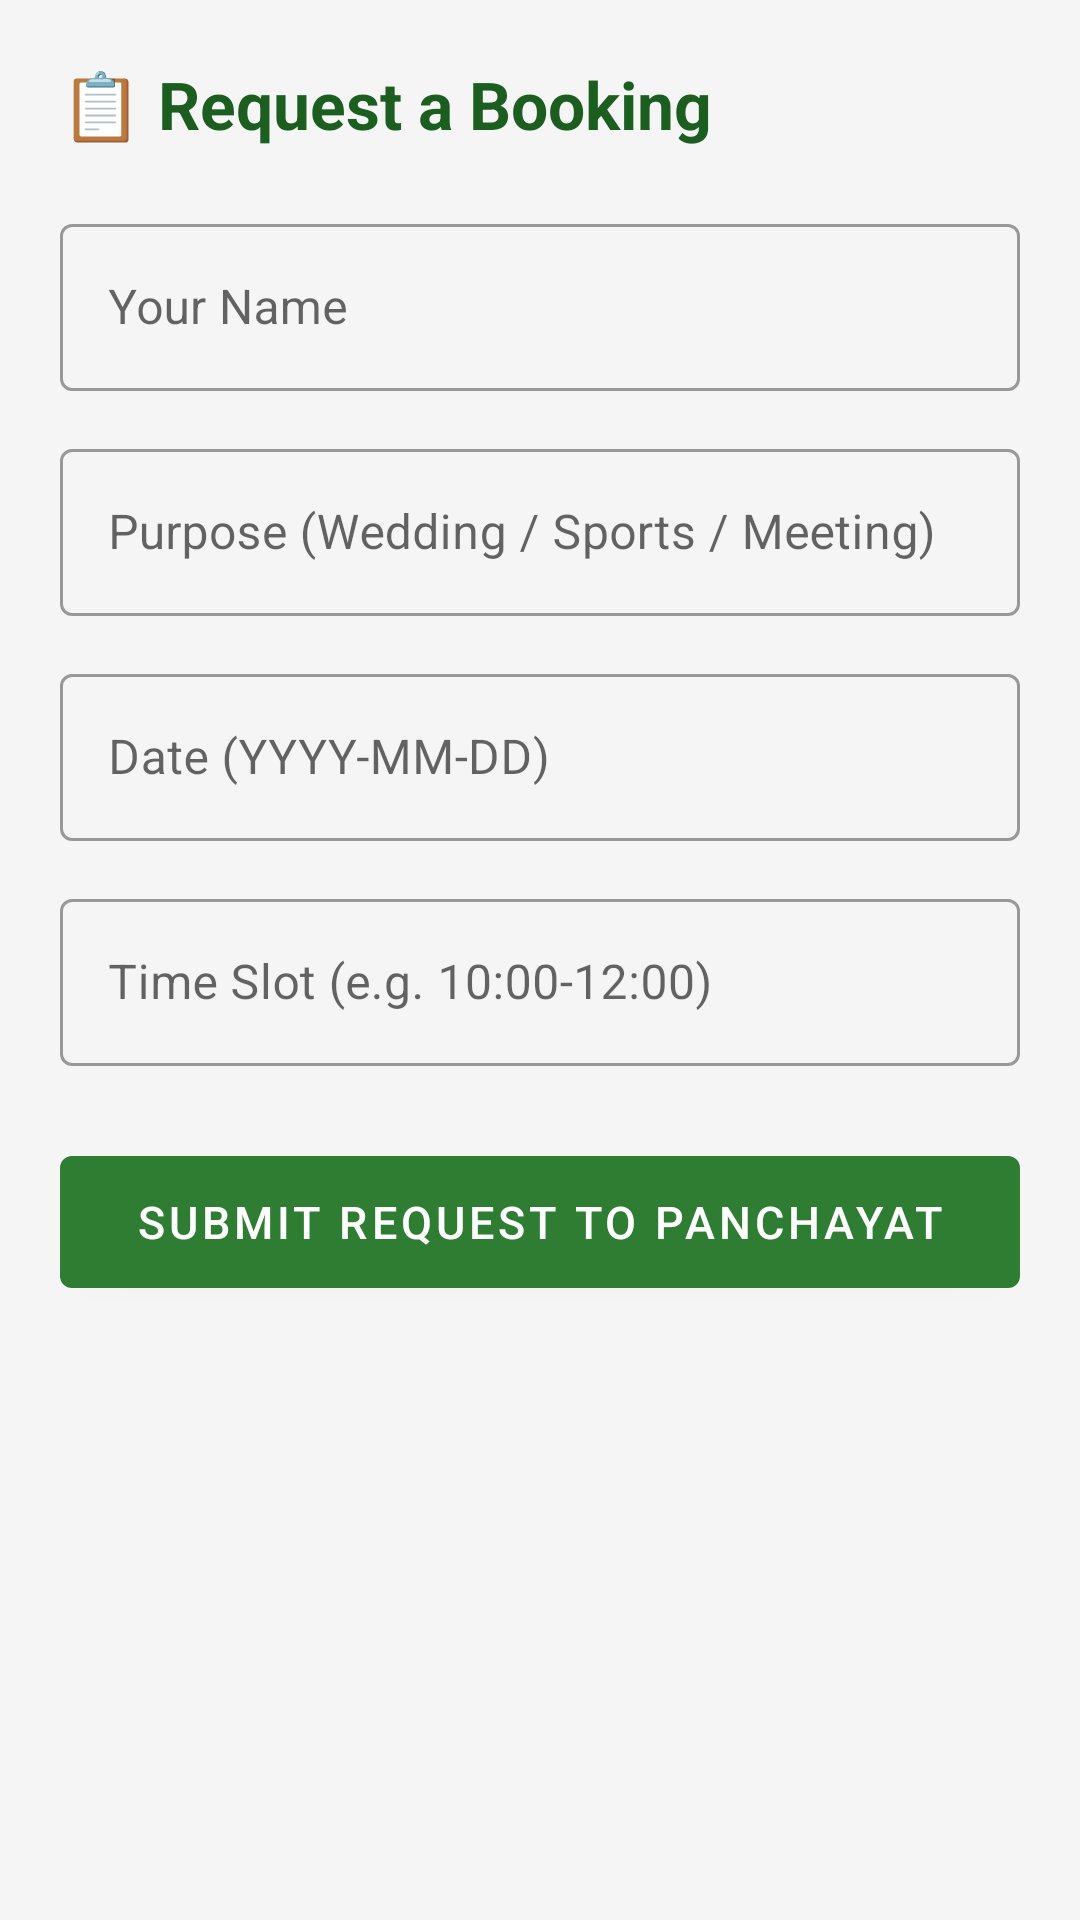

This screen was rendered from an Android layout file. Write that file and the resources it references.
<!-- AndroidManifest.xml: application theme Theme.GramaAngana -->
<!-- res/layout/fragment_booking.xml -->
<?xml version="1.0" encoding="utf-8"?>
<ScrollView xmlns:android="http://schemas.android.com/apk/res/android"
    android:layout_width="match_parent"
    android:layout_height="match_parent"
    android:background="@color/bg_light">

    <LinearLayout
        android:layout_width="match_parent"
        android:layout_height="wrap_content"
        android:orientation="vertical"
        android:padding="20dp">

        <TextView
            android:layout_width="wrap_content"
            android:layout_height="wrap_content"
            android:text="📋 Request a Booking"
            android:textSize="22sp"
            android:textStyle="bold"
            android:textColor="@color/primary_dark"
            android:paddingBottom="20dp" />

        <com.google.android.material.textfield.TextInputLayout
            android:layout_width="match_parent"
            android:layout_height="wrap_content"
            android:hint="Your Name"
            style="@style/Widget.MaterialComponents.TextInputLayout.OutlinedBox"
            android:layout_marginBottom="14dp">
            <com.google.android.material.textfield.TextInputEditText
                android:id="@+id/etName"
                android:layout_width="match_parent"
                android:layout_height="wrap_content"
                android:inputType="textPersonName" />
        </com.google.android.material.textfield.TextInputLayout>

        <com.google.android.material.textfield.TextInputLayout
            android:layout_width="match_parent"
            android:layout_height="wrap_content"
            android:hint="Purpose (Wedding / Sports / Meeting)"
            style="@style/Widget.MaterialComponents.TextInputLayout.OutlinedBox"
            android:layout_marginBottom="14dp">
            <com.google.android.material.textfield.TextInputEditText
                android:id="@+id/etPurpose"
                android:layout_width="match_parent"
                android:layout_height="wrap_content"
                android:inputType="textCapSentences" />
        </com.google.android.material.textfield.TextInputLayout>

        <com.google.android.material.textfield.TextInputLayout
            android:layout_width="match_parent"
            android:layout_height="wrap_content"
            android:hint="Date (YYYY-MM-DD)"
            style="@style/Widget.MaterialComponents.TextInputLayout.OutlinedBox"
            android:layout_marginBottom="14dp">
            <com.google.android.material.textfield.TextInputEditText
                android:id="@+id/etDate"
                android:layout_width="match_parent"
                android:layout_height="wrap_content"
                android:inputType="datetime" />
        </com.google.android.material.textfield.TextInputLayout>

        <com.google.android.material.textfield.TextInputLayout
            android:layout_width="match_parent"
            android:layout_height="wrap_content"
            android:hint="Time Slot (e.g. 10:00-12:00)"
            style="@style/Widget.MaterialComponents.TextInputLayout.OutlinedBox"
            android:layout_marginBottom="24dp">
            <com.google.android.material.textfield.TextInputEditText
                android:id="@+id/etTimeSlot"
                android:layout_width="match_parent"
                android:layout_height="wrap_content"
                android:inputType="text" />
        </com.google.android.material.textfield.TextInputLayout>

        <com.google.android.material.button.MaterialButton
            android:id="@+id/btnSubmit"
            android:layout_width="match_parent"
            android:layout_height="56dp"
            android:text="Submit Request to Panchayat"
            android:textSize="15sp"
            app:backgroundTint="@color/primary_green"
            xmlns:app="http://schemas.android.com/apk/res-auto" />

        <TextView
            android:id="@+id/tvMessage"
            android:layout_width="match_parent"
            android:layout_height="wrap_content"
            android:gravity="center"
            android:paddingTop="14dp"
            android:textSize="14sp" />

    </LinearLayout>
</ScrollView>
<!-- resources referenced by this layout -->
<resources>
  <color name="bg_light">#F5F5F5</color>
  <color name="primary_dark">#1B5E20</color>
  <color name="primary_green">#2E7D32</color>
  <style name="Theme.GramaAngana" parent="Theme.MaterialComponents.Light.NoActionBar">
          <item name="colorPrimary">@color/primary_green</item>
          <item name="colorPrimaryVariant">@color/primary_dark</item>
          <item name="colorOnPrimary">@color/white</item>
          <item name="colorSecondary">@color/accent_orange</item>
          <item name="android:windowBackground">@color/bg_light</item>
      </style>
  <color name="white">#FFFFFF</color>
  <color name="accent_orange">#E65100</color>
</resources>
